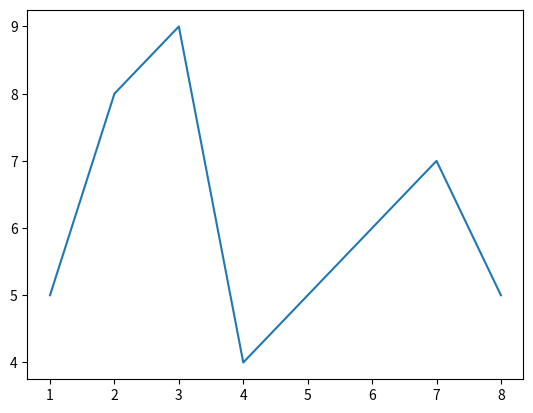

Write the Python code that produced this figure.
from matplotlib import pyplot as plt


ax1=plt.subplot(1,1,1) #指定图画位置
x=[1,2,3,4,5,6,7,8]
y=[5,8,9,4,5,6,7,5]
plt.plot(x,y)
# ax2=plt.subplot(2,2,2)
# x=[1,2,3,4,5,6,7,8]
# y=[5,8,9,4,5,6,7,5]
# plt.plot(x,y,'o')
# ax3=plt.subplot(2,2,3)
# x=[1,2,3,4,5,6,7,8]
# y=[5,8,9,4,5,6,7,5]
# plt.plot(x,y,'-^r')
# ax4=plt.subplot(2,2,4)
# x=[1,2,3,4,5,6,7,8]
# y=[5,8,9,4,5,6,7,5]
# plt.plot(x,y,'sg')
plt.show()